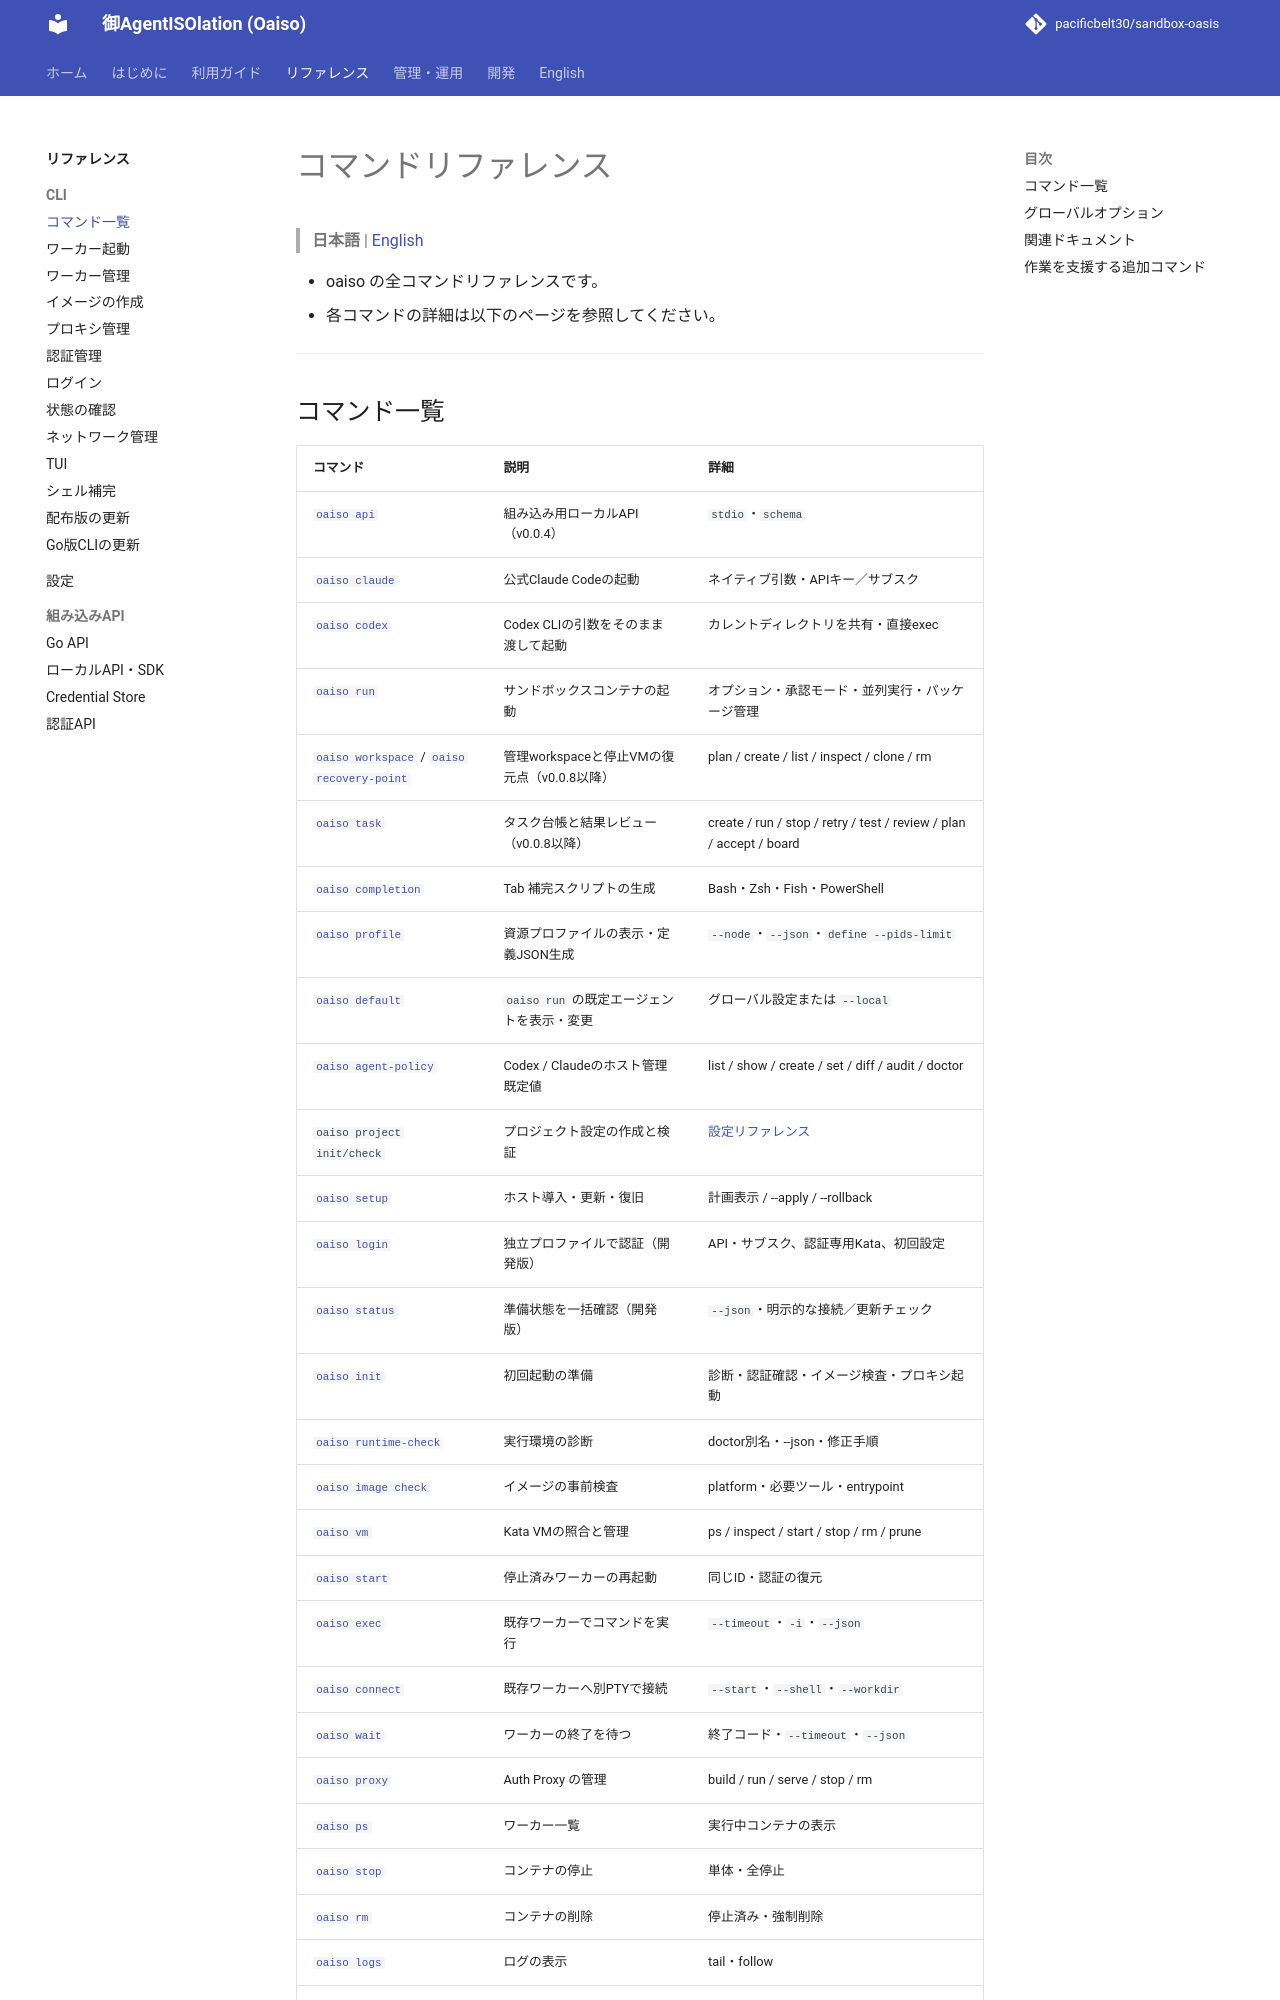

repository: pacificbelt30/sandbox-oasis · page: commands/index.html · generator: mkdocs

# コマンドリファレンス

> **日本語** | [English](en/commands.md)

- oaiso の全コマンドリファレンスです。
- 各コマンドの詳細は以下のページを参照してください。

---

## コマンド一覧

| コマンド | 説明 | 詳細 |
|---|---|---|
| [`oaiso api`](local-api-sdk.md) | 組み込み用ローカルAPI（v0.0.4） | `stdio`・`schema` |
| [`oaiso claude`](claude-code.md) | 公式Claude Codeの起動 | ネイティブ引数・APIキー／サブスク |
| [`oaiso codex`](commands/run.md#codex-cli-を直接起動する) | Codex CLIの引数をそのまま渡して起動 | カレントディレクトリを共有・直接exec |
| [`oaiso run`](commands/run.md) | サンドボックスコンテナの起動 | オプション・承認モード・並列実行・パッケージ管理 |
| [`oaiso workspace`](guides/managed-workspaces.md) / [`oaiso recovery-point`](guides/managed-workspaces.md) | 管理workspaceと停止VMの復元点（v0.0.8以降） | plan / create / list / inspect / clone / rm |
| [`oaiso task`](guides/tasks.md) | タスク台帳と結果レビュー（v0.0.8以降） | create / run / stop / retry / test / review / plan / accept / board |
| [`oaiso completion`](commands/completion.md) | Tab 補完スクリプトの生成 | Bash・Zsh・Fish・PowerShell |
| [`oaiso profile`](commands/run.md#資源プロファイル) | 資源プロファイルの表示・定義JSON生成 | `--node`・`--json`・`define --pids-limit` |
| [`oaiso default`](configuration.md#プロジェクト設定) | `oaiso run` の既定エージェントを表示・変更 | グローバル設定または `--local` |
| [`oaiso agent-policy`](guides/agent-policies.md) | Codex / Claudeのホスト管理既定値 | list / show / create / set / diff / audit / doctor |
| `oaiso project init/check` | プロジェクト設定の作成と検証 | [設定リファレンス](configuration.md#プロジェクト設定) |
| [`oaiso setup`](setup.md) | ホスト導入・更新・復旧 | 計画表示 / --apply / --rollback |
| [`oaiso login`](commands/login.md) | 独立プロファイルで認証（開発版） | API・サブスク、認証専用Kata、初回設定 |
| [`oaiso status`](commands/status.md) | 準備状態を一括確認（開発版） | `--json`・明示的な接続／更新チェック |
| [`oaiso init`](getting-started.md) | 初回起動の準備 | 診断・認証確認・イメージ検査・プロキシ起動 |
| [`oaiso runtime-check`](troubleshooting.md#複数の前提条件をまとめて調べる) | 実行環境の診断 | doctor別名・--json・修正手順 |
| [`oaiso image check`](commands/build.md#起動前に互換性を調べる) | イメージの事前検査 | platform・必要ツール・entrypoint |
| [`oaiso vm`](vm.md) | Kata VMの照合と管理 | ps / inspect / start / stop / rm / prune |
| [`oaiso start`](commands/worker.md) | 停止済みワーカーの再起動 | 同じID・認証の復元 |
| [`oaiso exec`](commands/worker.md#oaiso-exec--既存ワーカーでの実行) | 既存ワーカーでコマンドを実行 | `--timeout`・`-i`・`--json` |
| [`oaiso connect`](commands/worker.md#oaiso-connect--対話shellで接続) | 既存ワーカーへ別PTYで接続 | `--start`・`--shell`・`--workdir` |
| [`oaiso wait`](commands/worker.md#oaiso-wait--終了待ち) | ワーカーの終了を待つ | 終了コード・`--timeout`・`--json` |
| [`oaiso proxy`](commands/proxy.md) | Auth Proxy の管理 | build / run / serve / stop / rm |
| [`oaiso ps`](commands/worker.md#oaiso-ps--ワーカー一覧) | ワーカー一覧 | 実行中コンテナの表示 |
| [`
